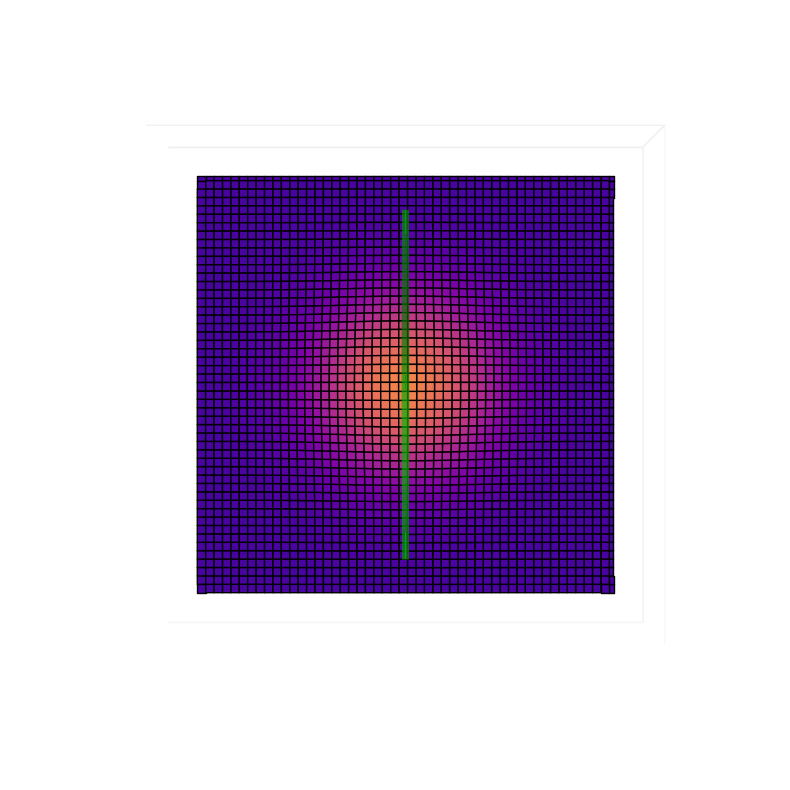

This chart was generated by the following Python code:
# ::setlocal makeprg=cd\ script\ &&\ python3\ plot_presentazione.py

import matplotlib.pyplot as plt
import numpy as np
from mpl_toolkits.mplot3d import Axes3D

fig = plt.figure(figsize=(10, 8))
ax = fig.add_subplot(111, projection='3d')

## gaussiana
x = np.linspace(-2.4, 2.4, 100)
y = np.linspace(-2.4, 2.4, 100)
x, y = np.meshgrid(x, y)
z = np.exp(-x**2 - y**2)

ax.plot_surface(x, y, z, cmap='plasma', edgecolor='black', vmin=-0.2, vmax=1.5)
    
## Path lungo
x = np.linspace(-0.04, 0.04, 100)
y = np.linspace(-2, 2, 100)
x, y = np.meshgrid(x, y)
z = np.exp(-y**2 - x**2) + 0.1
ax.plot_surface(x, y, z, color='#08d204', label='cammino più lungo')


## Path lungo dietro
y = np.linspace(0, 2, 100)
x, y = np.meshgrid(x, y)
z = np.exp(-y**2 - x**2)
#ax.plot_surface(x, y, z)

## Path corto
#for R in np.linspace(1.95, 2.05, 10):
theta = np.linspace(0, np.pi, 100)
R = 2# - 0.5 * np.sin(theta)**2
x = R*np.sin(theta)
y = R*np.cos(theta)
z = np.exp(-y**2 - x**2) + 0.1

ax.plot(x, y, z, color='red', linewidth=3, label='cammino più breve')


## Points
ax.scatter(0, 2, 0, color='orange', s=100)
ax.scatter(0, -2, 0, color='orange', s=100)


ax.set_xticks([])
ax.set_yticks([])
ax.set_zticks([])
ax.xaxis.pane.fill = False
ax.yaxis.pane.fill = False
ax.zaxis.pane.fill = False
ax.xaxis.line.set_color((1.0, 1.0, 1.0, 0.0))
ax.yaxis.line.set_color((1.0, 1.0, 1.0, 0.0))
ax.zaxis.line.set_color((1.0, 1.0, 1.0, 0.0))
ax.view_init(elev=45, azim=-55)
ax.view_init(elev=90, azim=-90)
plt.tight_layout()
#plt.legend(loc='lower left', fontsize=15)
plt.show()

